Run: headless pygame with SDL's dummy video driver; simulated clock (each Clock.tick advances the game by its frame time, no real sleeping); random seed 0; keys injected as events and as key.get_pressed() state; no mouse input; restart key R tapped at the start of phases 3 and 4.
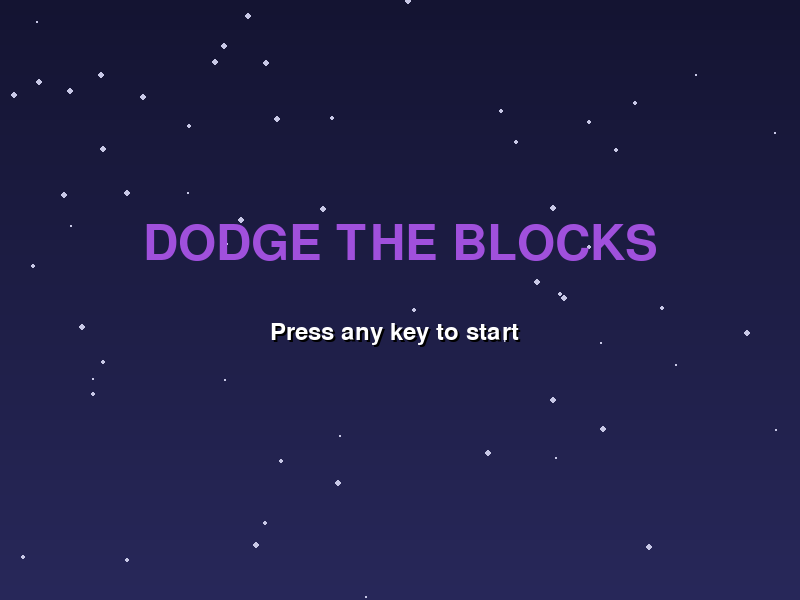
Frame 1 of 4 · flips 1–60 · no input
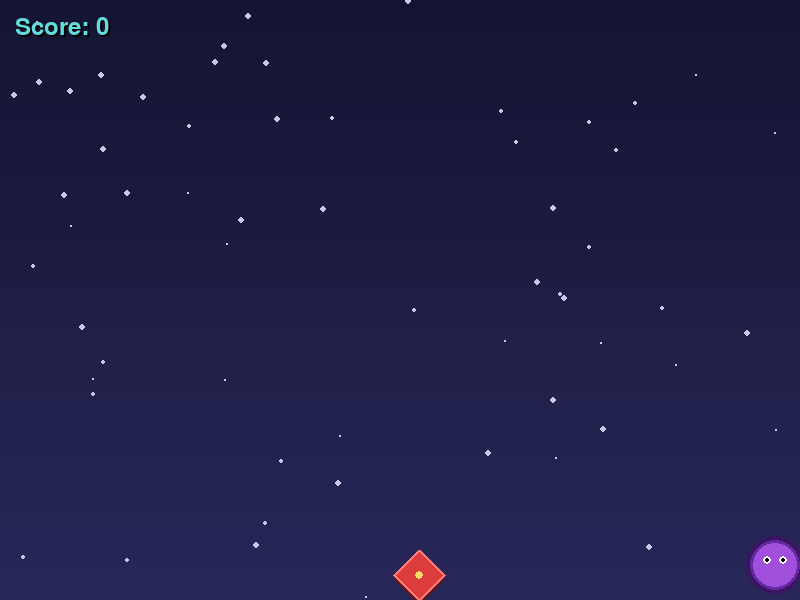
Frame 2 of 4 · flips 61–180 · tapped SPACE, RETURN · held RIGHT (→), D
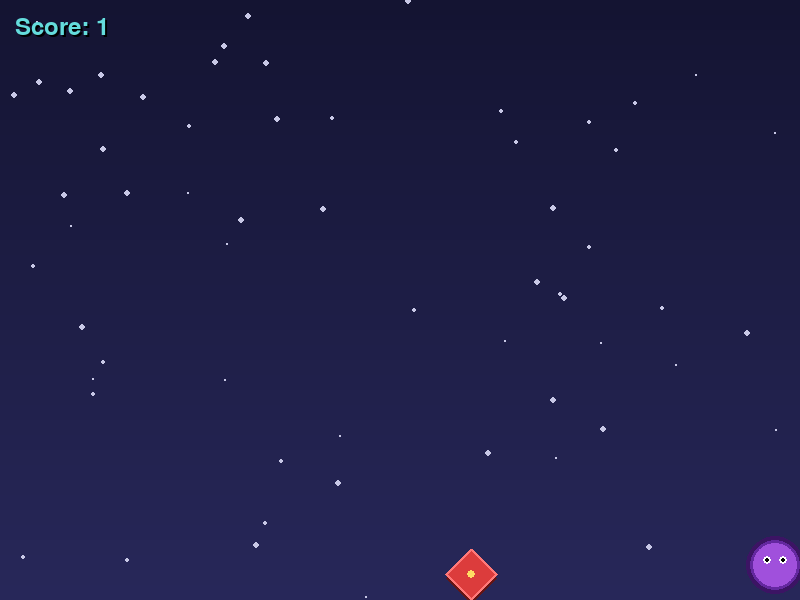
Frame 3 of 4 · flips 181–300 · tapped R · held DOWN (↓), S
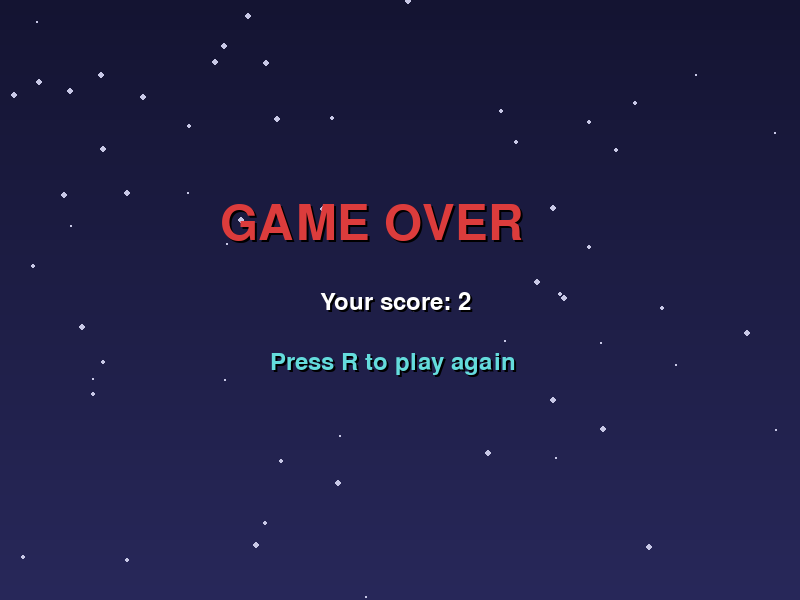
Frame 4 of 4 · flips 301–420 · tapped R · held LEFT (←), A, UP (↑), W

The pygame program that drew these frames:

import pygame
import random
import sys

pygame.init()

# --- SETTINGS (Screen size) ---
WIDTH, HEIGHT = 800, 600
screen = pygame.display.set_mode((WIDTH, HEIGHT))
pygame.display.set_caption("Dodge the Falling Blocks")

# --- COLORS ---
WHITE = (255, 255, 255)
BLACK = (0, 0, 0)
DARK_BLUE = (20, 20, 50)
LIGHT_BLUE = (40, 40, 90)
PURPLE = (160, 80, 220)
PURPLE_DARK = (100, 40, 160)
RED = (220, 60, 60)
YELLOW = (255, 220, 100)
CYAN = (100, 220, 220)

# --- PLAYER ---
player_size = 50
player_x = WIDTH // 2
player_y = HEIGHT - player_size - 10
player_speed = 5

# --- ENEMIES ---
enemy_size = 50
enemy_x = random.randint(0, WIDTH - enemy_size)
enemy_y = -enemy_size
enemy_speed = 5

# --- SCORE ---
score = 0
font = pygame.font.Font(None, 36)
big_font = pygame.font.Font(None, 72)

# --- BACKGROUND STARS ---
stars = [(random.randint(0, WIDTH), random.randint(0, HEIGHT), random.randint(1, 3)) for _ in range(60)]


def draw_text(text, font, color, x, y, shadow=True):
    if shadow:
        shadow_img = font.render(text, True, (0, 0, 0))
        screen.blit(shadow_img, (x + 2, y + 2))
    img = font.render(text, True, color)
    screen.blit(img, (x, y))


def draw_background():
    for y in range(HEIGHT):
        ratio = y / HEIGHT
        r = int(DARK_BLUE[0] * (1 - ratio) + LIGHT_BLUE[0] * ratio)
        g = int(DARK_BLUE[1] * (1 - ratio) + LIGHT_BLUE[1] * ratio)
        b = int(DARK_BLUE[2] * (1 - ratio) + LIGHT_BLUE[2] * ratio)
        pygame.draw.line(screen, (r, g, b), (0, y), (WIDTH, y))

    for (sx, sy, size) in stars:
        pygame.draw.circle(screen, (200, 200, 230), (sx, sy), size)


def draw_player(x, y, size):
    center = (x + size // 2, y + size // 2)
    radius = size // 2
    pygame.draw.circle(screen, (60, 20, 100), center, radius + 4)
    pygame.draw.circle(screen, PURPLE, center, radius)
    pygame.draw.circle(screen, PURPLE_DARK, center, radius, 3)
    pygame.draw.circle(screen, WHITE, (center[0] - 8, center[1] - 5), 4)
    pygame.draw.circle(screen, WHITE, (center[0] + 8, center[1] - 5), 4)
    pygame.draw.circle(screen, BLACK, (center[0] - 8, center[1] - 5), 2)
    pygame.draw.circle(screen, BLACK, (center[0] + 8, center[1] - 5), 2)


def draw_enemy(x, y, size):
    cx = x + size // 2
    cy = y + size // 2
    half = size // 2
    points = [
        (cx, cy - half),
        (cx + half, cy),
        (cx, cy + half),
        (cx - half, cy)
    ]
    pygame.draw.polygon(screen, (100, 20, 20), [(p[0], p[1] + 4) for p in points])
    pygame.draw.polygon(screen, RED, points)
    pygame.draw.polygon(screen, (255, 120, 120), points, 3)
    pygame.draw.circle(screen, YELLOW, (cx, cy), 4)


def reset_game():
    global player_x, player_y, enemy_x, enemy_y, score, enemy_speed
    player_x = WIDTH // 2
    player_y = HEIGHT - player_size - 10
    enemy_x = random.randint(0, WIDTH - enemy_size)
    enemy_y = -enemy_size
    score = 0
    enemy_speed = 5


def main():
    global player_x, enemy_x, enemy_y, score, enemy_speed

    clock = pygame.time.Clock()
    running = True
    game_over = False
    show_welcome = True

    while running:
        # 1. WELCOME SCREEN
        if show_welcome:
            draw_background()
            title = big_font.render("DODGE THE BLOCKS", True, PURPLE)
            screen.blit(title, (WIDTH // 2 - title.get_width() // 2, HEIGHT // 2 - 80))
            draw_text("Press any key to start", font, WHITE, WIDTH // 2 - 130, HEIGHT // 2 + 20)
            pygame.display.flip()

            for event in pygame.event.get():
                if event.type == pygame.QUIT:
                    running = False
                if event.type == pygame.KEYDOWN:
                    show_welcome = False
            continue

        # 2. EVENT HANDLING
        for event in pygame.event.get():
            if event.type == pygame.QUIT:
                running = False
            if event.type == pygame.KEYDOWN:
                if event.key == pygame.K_r and game_over:
                    reset_game()
                    game_over = False

        if not game_over:
            # 3. PLAYER CONTROLS
            keys = pygame.key.get_pressed()
            if keys[pygame.K_LEFT] and player_x > 0:
                player_x -= player_speed
            if keys[pygame.K_RIGHT] and player_x < WIDTH - player_size:
                player_x += player_speed

            # 4. ENEMY MOVEMENT
            enemy_y += enemy_speed
            if enemy_y > HEIGHT:
                enemy_y = -enemy_size
                enemy_x = random.randint(0, WIDTH - enemy_size)
                score += 1
                enemy_speed += 0.5

            # 5. COLLISION DETECTION
            player_rect = pygame.Rect(player_x, player_y, player_size, player_size)
            enemy_rect = pygame.Rect(enemy_x, enemy_y, enemy_size, enemy_size)
            if player_rect.colliderect(enemy_rect):
                game_over = True

        # 6. DRAWING
        draw_background()

        if not game_over:
            draw_enemy(enemy_x, enemy_y, enemy_size)
            draw_player(player_x, player_y, player_size)
            draw_text(f"Score: {score}", font, CYAN, 15, 15)
        else:
            draw_text("GAME OVER", big_font, RED, WIDTH // 2 - 180, HEIGHT // 2 - 100)
            draw_text(f"Your score: {score}", font, WHITE, WIDTH // 2 - 80, HEIGHT // 2 - 10)
            draw_text("Press R to play again", font, CYAN, WIDTH // 2 - 130, HEIGHT // 2 + 50)

        pygame.display.flip()
        clock.tick(60)

    pygame.quit()
    sys.exit()


if __name__ == "__main__":
    main()
